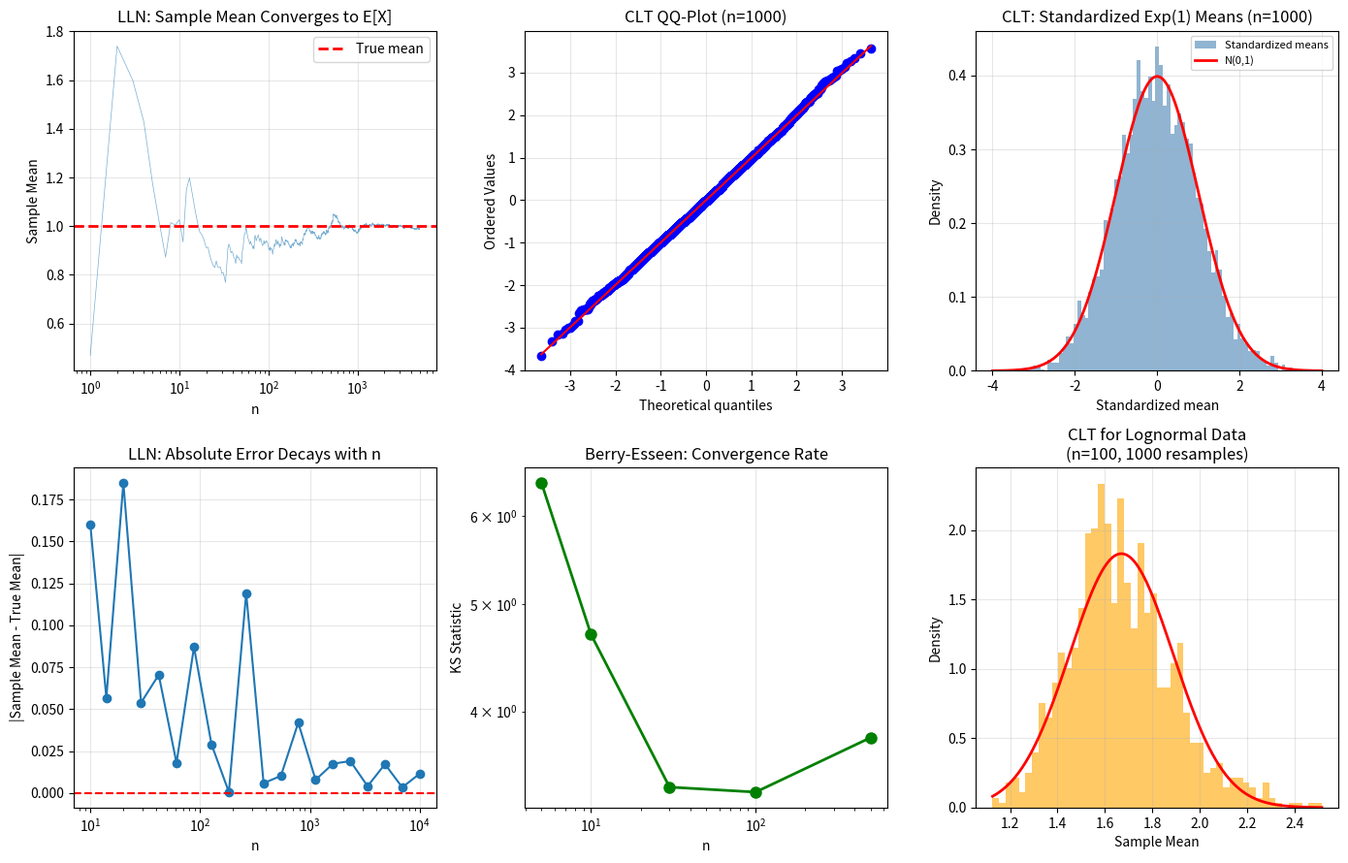

Reproduce this figure in Python. (Note: this script raises an exception after producing the figure.)
"""03.10 LLN & CLT: Convergence of sample mean and normal approximation."""
import numpy as np
import matplotlib.pyplot as plt
from scipy import stats
from scipy.stats import norm

np.random.seed(42)

fig, axes = plt.subplots(2, 3, figsize=(14, 9))

ns = np.arange(1, 5001)
sample_means = np.cumsum(np.random.exponential(1, 5000)) / ns

axes[0, 0].plot(ns, sample_means, alpha=0.6, lw=0.5)
axes[0, 0].axhline(1.0, color='r', linestyle='--', lw=2, label="True mean")
axes[0, 0].set_xlabel("n")
axes[0, 0].set_ylabel("Sample Mean")
axes[0, 0].set_title("LLN: Sample Mean Converges to E[X]")
axes[0, 0].legend()
axes[0, 0].set_xscale('log')
axes[0, 0].grid(True, alpha=0.3)

n_sample = 1000
n_reps = 5000
means = np.mean(np.random.exponential(1, size=(n_reps, n_sample)), axis=1)
standardized = (means - 1) * np.sqrt(n_sample)

stats.probplot(standardized, dist="norm", plot=axes[0, 1])
axes[0, 1].set_title(f"CLT QQ-Plot (n={n_sample})")
axes[0, 1].grid(True, alpha=0.3)

axes[0, 2].hist(standardized, bins=80, density=True, alpha=0.6, color='steelblue', label="Standardized means")
x_s = np.linspace(-4, 4, 200)
axes[0, 2].plot(x_s, norm.pdf(x_s, 0, 1), 'r-', lw=2, label="N(0,1)")
axes[0, 2].set_xlabel("Standardized mean")
axes[0, 2].set_ylabel("Density")
axes[0, 2].set_title(f"CLT: Standardized Exp(1) Means (n={n_sample})")
axes[0, 2].legend(fontsize=8)
axes[0, 2].grid(True, alpha=0.3)

ns_lln = np.logspace(1, 4, 20, dtype=int)
lln_estimates = []
for ni in ns_lln:
    x = np.random.exponential(1, ni)
    lln_estimates.append(np.mean(x))

axes[1, 0].semilogx(ns_lln, np.abs(np.array(lln_estimates) - 1), 'o-')
axes[1, 0].axhline(0, color='r', ls='--')
axes[1, 0].set_xlabel("n")
axes[1, 0].set_ylabel("|Sample Mean - True Mean|")
axes[1, 0].set_title("LLN: Absolute Error Decays with n")
axes[1, 0].grid(True, alpha=0.3)

ns_berry = [5, 10, 30, 100, 500]
ks_result = []
for n in ns_berry:
    means_b = np.mean(np.random.exponential(1, size=(10000, n)), axis=1)
    std_b = (means_b - 1) * np.sqrt(n)
    ks_stat = np.max(np.abs(np.sort(std_b) - norm.cdf(np.sort(std_b), 0, 1)))
    ks_result.append(ks_stat)

axes[1, 1].plot(ns_berry, ks_result, 'o-', lw=2, markersize=8, color='green')
axes[1, 1].set_xlabel("n")
axes[1, 1].set_ylabel("KS Statistic")
axes[1, 1].set_title("Berry-Esseen: Convergence Rate")
axes[1, 1].set_xscale('log')
axes[1, 1].set_yscale('log')
axes[1, 1].grid(True, alpha=0.3)

logn_data = np.random.lognormal(0, 1, 5000)
logn_means = np.zeros(1000)
for i in range(1000):
    logn_means[i] = np.mean(np.random.choice(logn_data, 100))
axes[1, 2].hist(logn_means, bins=50, density=True, alpha=0.6, color='orange')
x_ln = np.linspace(logn_means.min(), logn_means.max(), 200)
axes[1, 2].plot(x_ln, norm.pdf(x_ln, loc=np.mean(logn_means), scale=np.std(logn_means)), 'r-', lw=2)
axes[1, 2].set_xlabel("Sample Mean")
axes[1, 2].set_ylabel("Density")
axes[1, 2].set_title("CLT for Lognormal Data\n(n=100, 1000 resamples)")
axes[1, 2].grid(True, alpha=0.3)

plt.tight_layout()
plt.savefig("../../assets/phase03/10-lln-clt.png")
plt.close()

print("=" * 60)
print("LAW OF LARGE NUMBERS & CENTRAL LIMIT THEOREM")
print("=" * 60)
print(f"\nLLN: Final sample mean after n=5000: {sample_means[-1]:.4f} (true: 1.0)")
print(f"\nCLT (n={n_sample}):")
print(f"  Standardized mean: {np.mean(standardized):.4f} (expected: 0)")
print(f"  Standardized std:  {np.std(standardized):.4f} (expected: 1)")
print(f"  Skewness: {stats.skew(standardized):.4f}")
print(f"  Kurtosis: {stats.kurtosis(standardized):.4f}")

ks_stat, ks_p = stats.kstest(standardized, 'norm')
print(f"  KS test vs N(0,1): stat={ks_stat:.4f}, p={ks_p:.4f}")

print(f"\nBerry-Esseen Convergence:")
for n, ks in zip(ns_berry, ks_result):
    print(f"  n={n:4d}: KS = {ks:.4f}")

print("\nLLN and CLT plots saved.")
